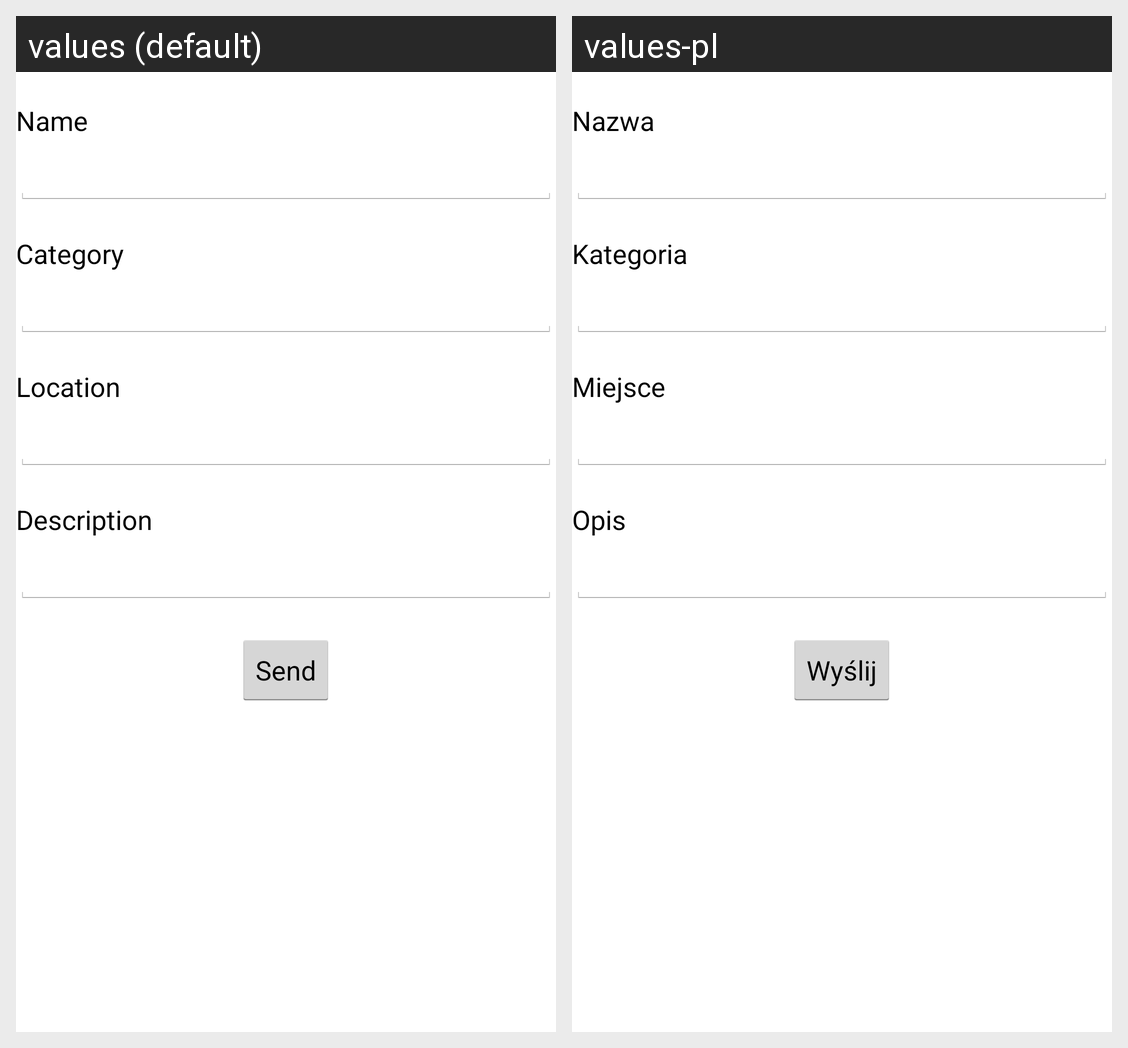

Locale-by-locale string values for the Android screen shown in this grid:
Android screen res/layout/fragment_request.xml rendered under 2 locales, left to right: values (default), values-pl. Device: Nexus 5 (rendered at 1080×1920; each locale shown at half size, 540×960, under a caption strip naming it); theme AppTheme.
Strings drawn on this screen, with the default value and each locale's value (text and hints the layout hard-codes, and strings that could not be matched under every locale, appear in the picture but are not listed):

name
  values: Name
  values-pl: Nazwa

category
  values: Category
  values-pl: Kategoria

location
  values: Location
  values-pl: Miejsce

description
  values: Description
  values-pl: Opis

send
  values: Send
  values-pl: Wyślij
